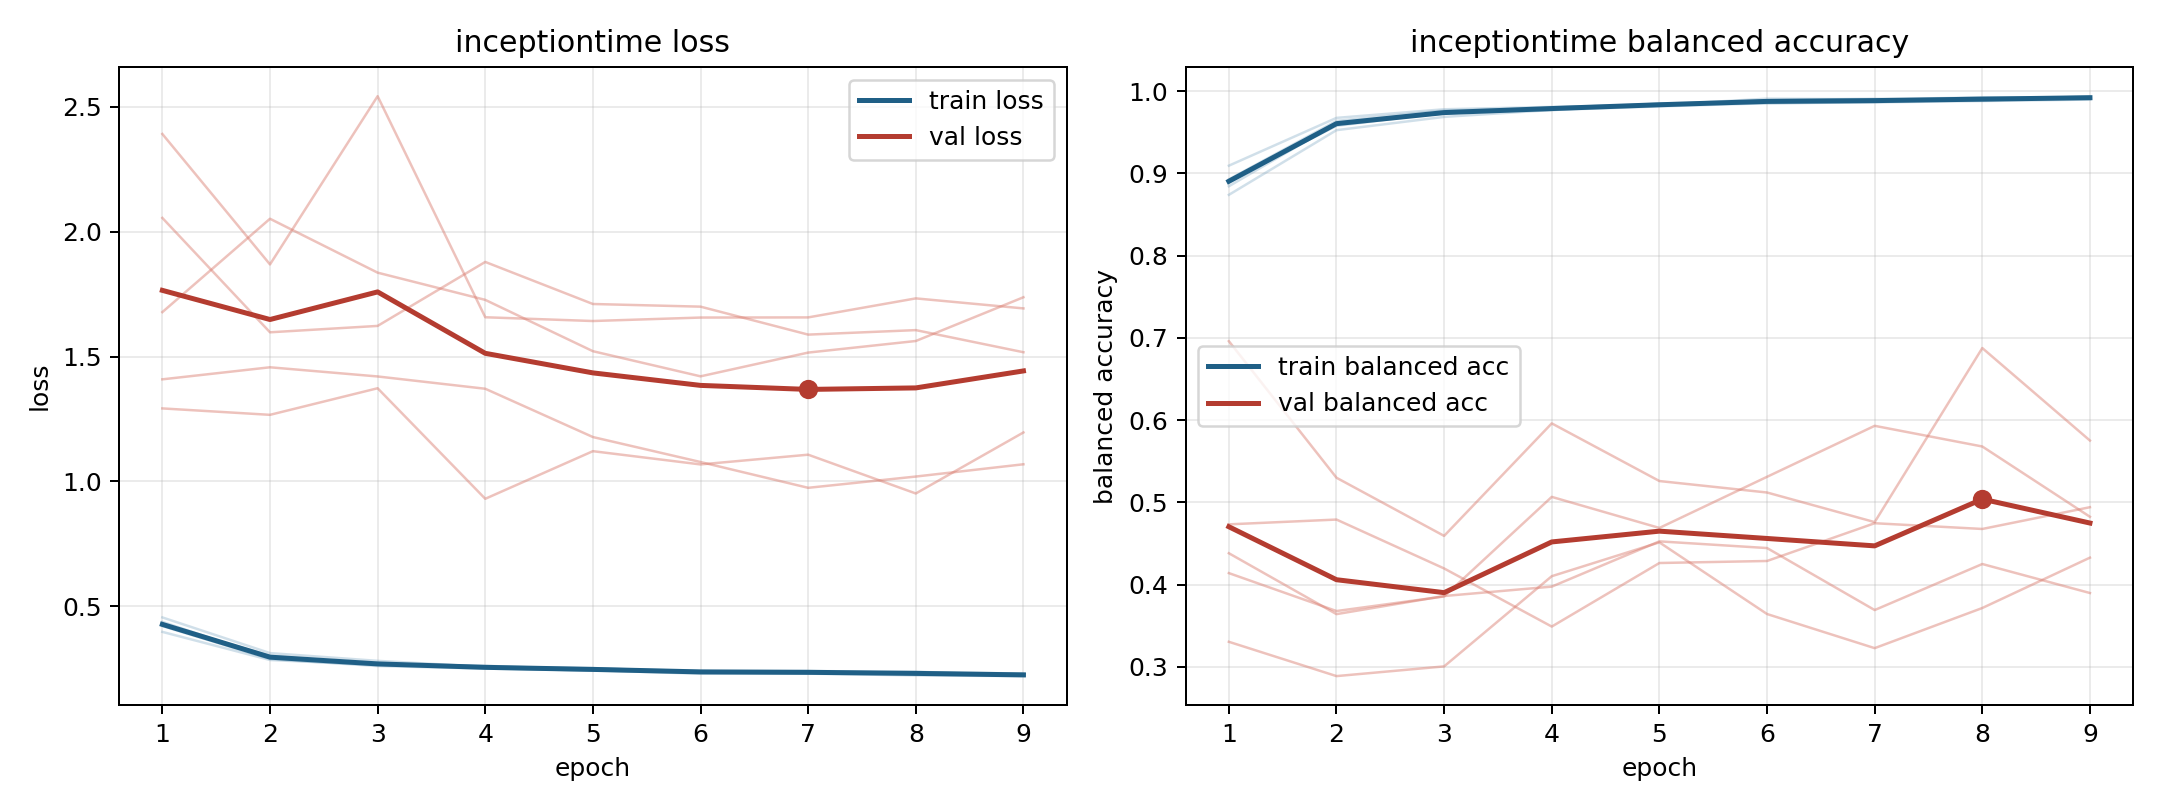

The data file committed next to this chart (first rows):
model, fold, epoch, train_loss, train_balanced_accuracy, val_loss, val_balanced_accuracy
inceptiontime, 1, 1, 0.4213, 0.8926, 2.391, 0.3304
inceptiontime, 1, 2, 0.2894, 0.9637, 1.869, 0.2887
inceptiontime, 1, 3, 0.261, 0.9763, 2.543, 0.3005
inceptiontime, 1, 4, 0.2509, 0.9792, 1.658, 0.4102
inceptiontime, 1, 5, 0.2442, 0.9832, 1.643, 0.4513
inceptiontime, 1, 6, 0.2302, 0.9907, 1.656, 0.3642
inceptiontime, 1, 7, 0.2307, 0.9899, 1.657, 0.3227
inceptiontime, 1, 8, 0.2235, 0.9923, 1.733, 0.3715
inceptiontime, 1, 9, 0.2208, 0.9924, 1.693, 0.4327
inceptiontime, 2, 1, 0.4266, 0.8914, 1.678, 0.4381
inceptiontime, 2, 2, 0.3027, 0.9577, 2.052, 0.3641
inceptiontime, 2, 3, 0.2699, 0.9737, 1.836, 0.3861
inceptiontime, 2, 4, 0.2621, 0.9768, 1.727, 0.3975
inceptiontime, 2, 5, 0.2467, 0.9849, 1.522, 0.4525
inceptiontime, 2, 6, 0.2406, 0.9871, 1.421, 0.4444
inceptiontime, 2, 7, 0.2368, 0.9885, 1.516, 0.369
inceptiontime, 2, 8, 0.2305, 0.9921, 1.563, 0.425
inceptiontime, 2, 9, 0.2285, 0.9911, 1.738, 0.3897
inceptiontime, 3, 1, 0.3979, 0.9092, 2.055, 0.4732
inceptiontime, 3, 2, 0.2853, 0.9673, 1.597, 0.479
inceptiontime, 3, 3, 0.2652, 0.9778, 1.623, 0.4196
inceptiontime, 3, 4, 0.2556, 0.9807, 1.879, 0.3489
inceptiontime, 3, 5, 0.253, 0.9829, 1.711, 0.4262
inceptiontime, 3, 6, 0.2359, 0.9888, 1.7, 0.4287
inceptiontime, 3, 7, 0.232, 0.9906, 1.588, 0.4746
inceptiontime, 3, 8, 0.2383, 0.9883, 1.606, 0.4676
inceptiontime, 3, 9, 0.224, 0.9937, 1.518, 0.4941
inceptiontime, 4, 1, 0.4558, 0.8738, 1.409, 0.4139
inceptiontime, 4, 2, 0.3129, 0.9524, 1.457, 0.3678
inceptiontime, 4, 3, 0.2819, 0.9686, 1.421, 0.3856
inceptiontime, 4, 4, 0.2579, 0.9769, 1.371, 0.5066
inceptiontime, 4, 5, 0.2516, 0.9813, 1.178, 0.4688
inceptiontime, 4, 6, 0.2406, 0.9851, 1.078, 0.531
inceptiontime, 4, 7, 0.2413, 0.9862, 0.9747, 0.593
inceptiontime, 4, 8, 0.2369, 0.9878, 1.02, 0.5679
inceptiontime, 4, 9, 0.2311, 0.9896, 1.069, 0.4824
inceptiontime, 5, 1, 0.4379, 0.8842, 1.293, 0.6959
inceptiontime, 5, 2, 0.2931, 0.9605, 1.267, 0.5299
inceptiontime, 5, 3, 0.2701, 0.9726, 1.373, 0.4592
inceptiontime, 5, 4, 0.253, 0.9798, 0.9308, 0.596
inceptiontime, 5, 5, 0.2425, 0.9843, 1.121, 0.5259
inceptiontime, 5, 6, 0.2405, 0.9852, 1.068, 0.5119
inceptiontime, 5, 7, 0.2389, 0.9865, 1.107, 0.4759
inceptiontime, 5, 8, 0.2288, 0.9901, 0.952, 0.6875
inceptiontime, 5, 9, 0.2242, 0.9926, 1.196, 0.5751
